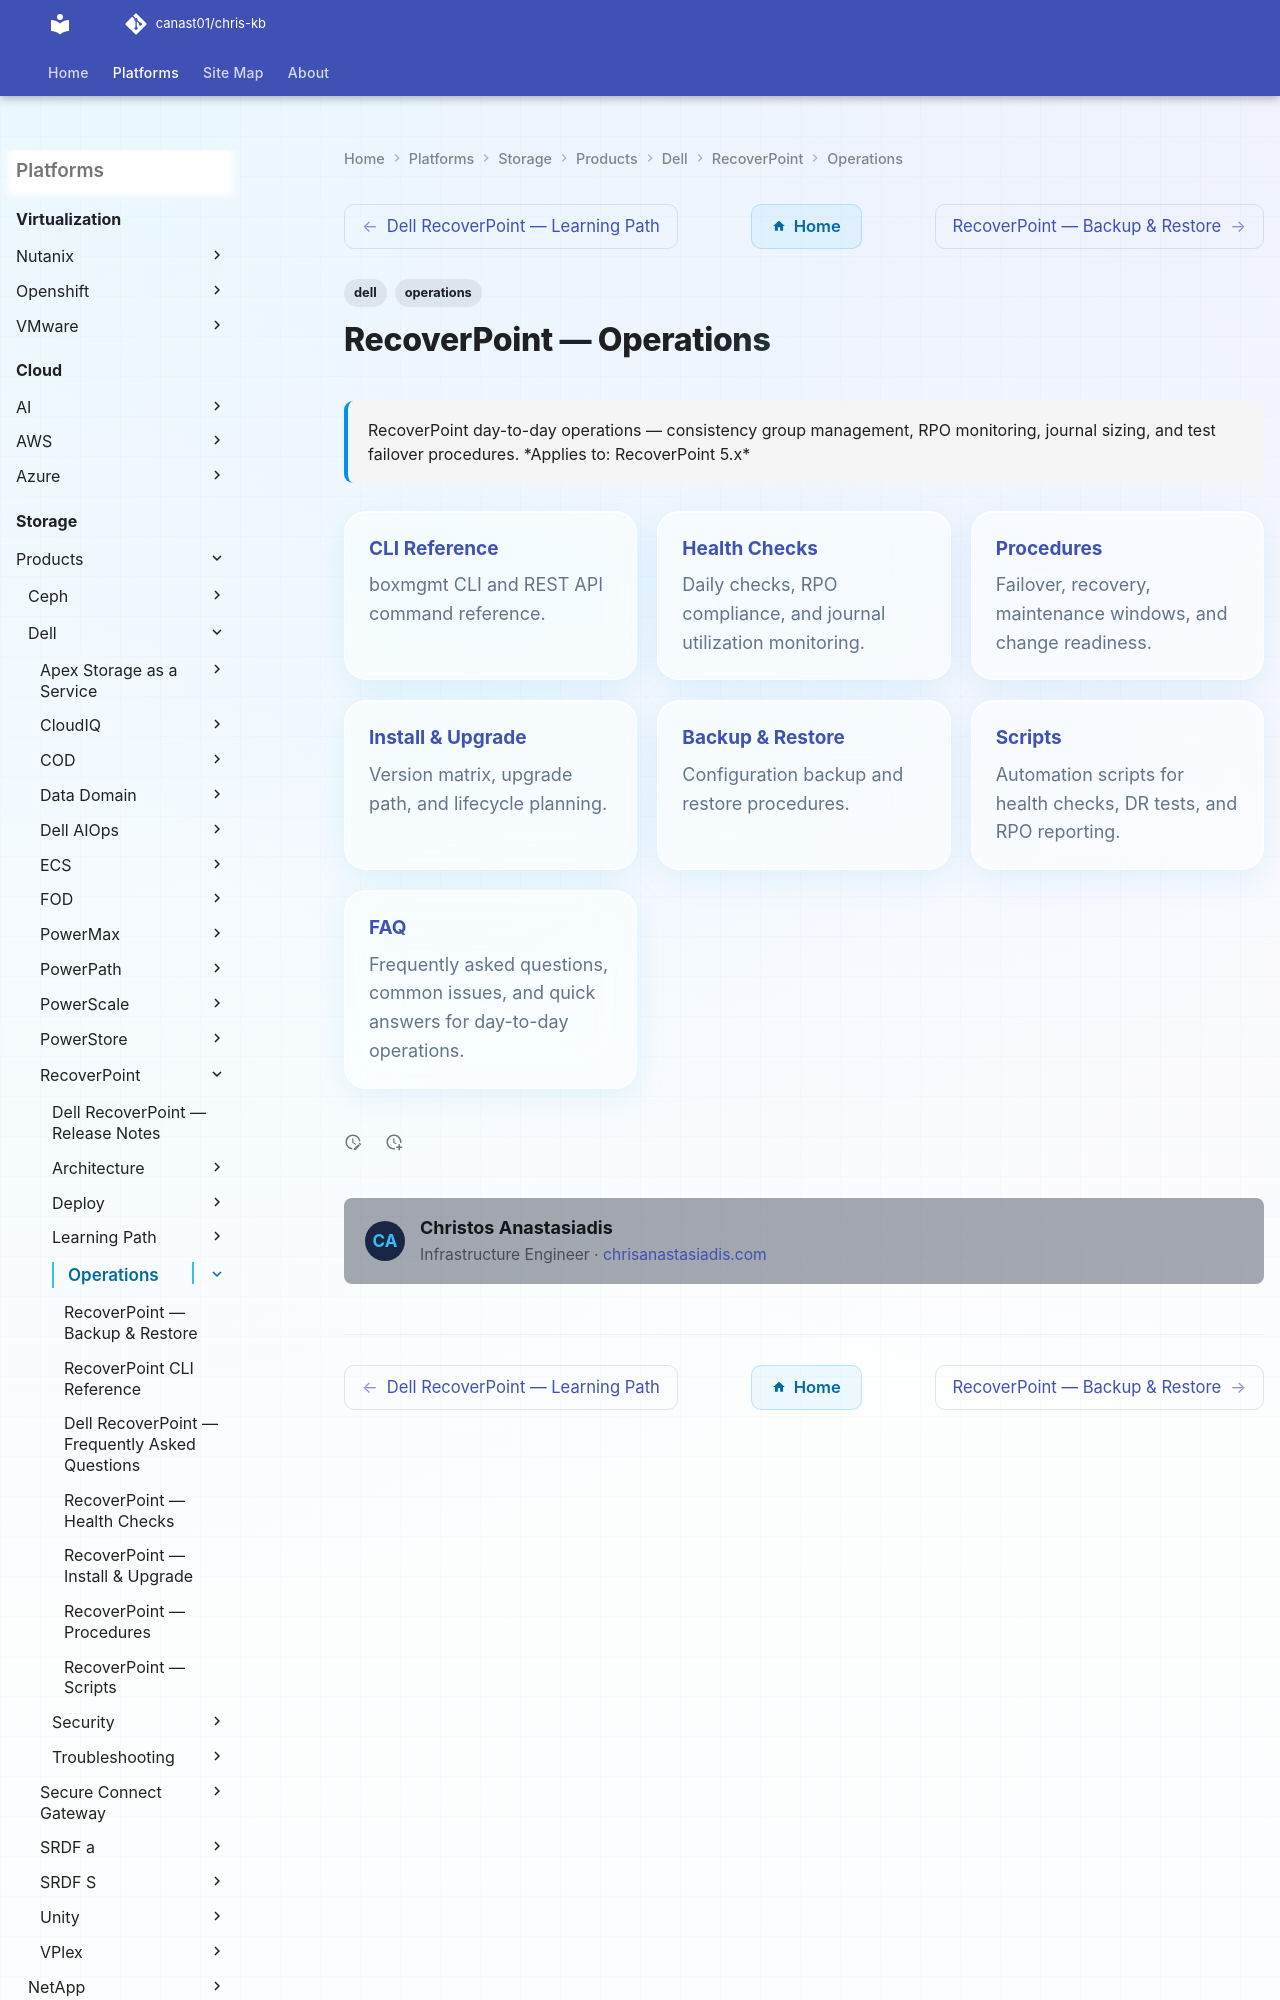

repository: canast01/chris-kb · page: storage/products/dell/recoverpoint/operations/index.html · generator: mkdocs

---
tags:
  - dell
  - operations
description: "RecoverPoint day-to-day operations — consistency group management, RPO monitoring, journal sizing, and test failover procedures."
---
# RecoverPoint — Operations

<div class="kb-summary">
RecoverPoint day-to-day operations — consistency group management, RPO monitoring, journal sizing, and test failover procedures.

*Applies to: RecoverPoint 5.x*
</div>

<div class="kb-grid kb-grid-3">

<a class="kb-card" href="cli-reference/">
  <strong>CLI Reference</strong>
  <span>boxmgmt CLI and REST API command reference.</span>
</a>
